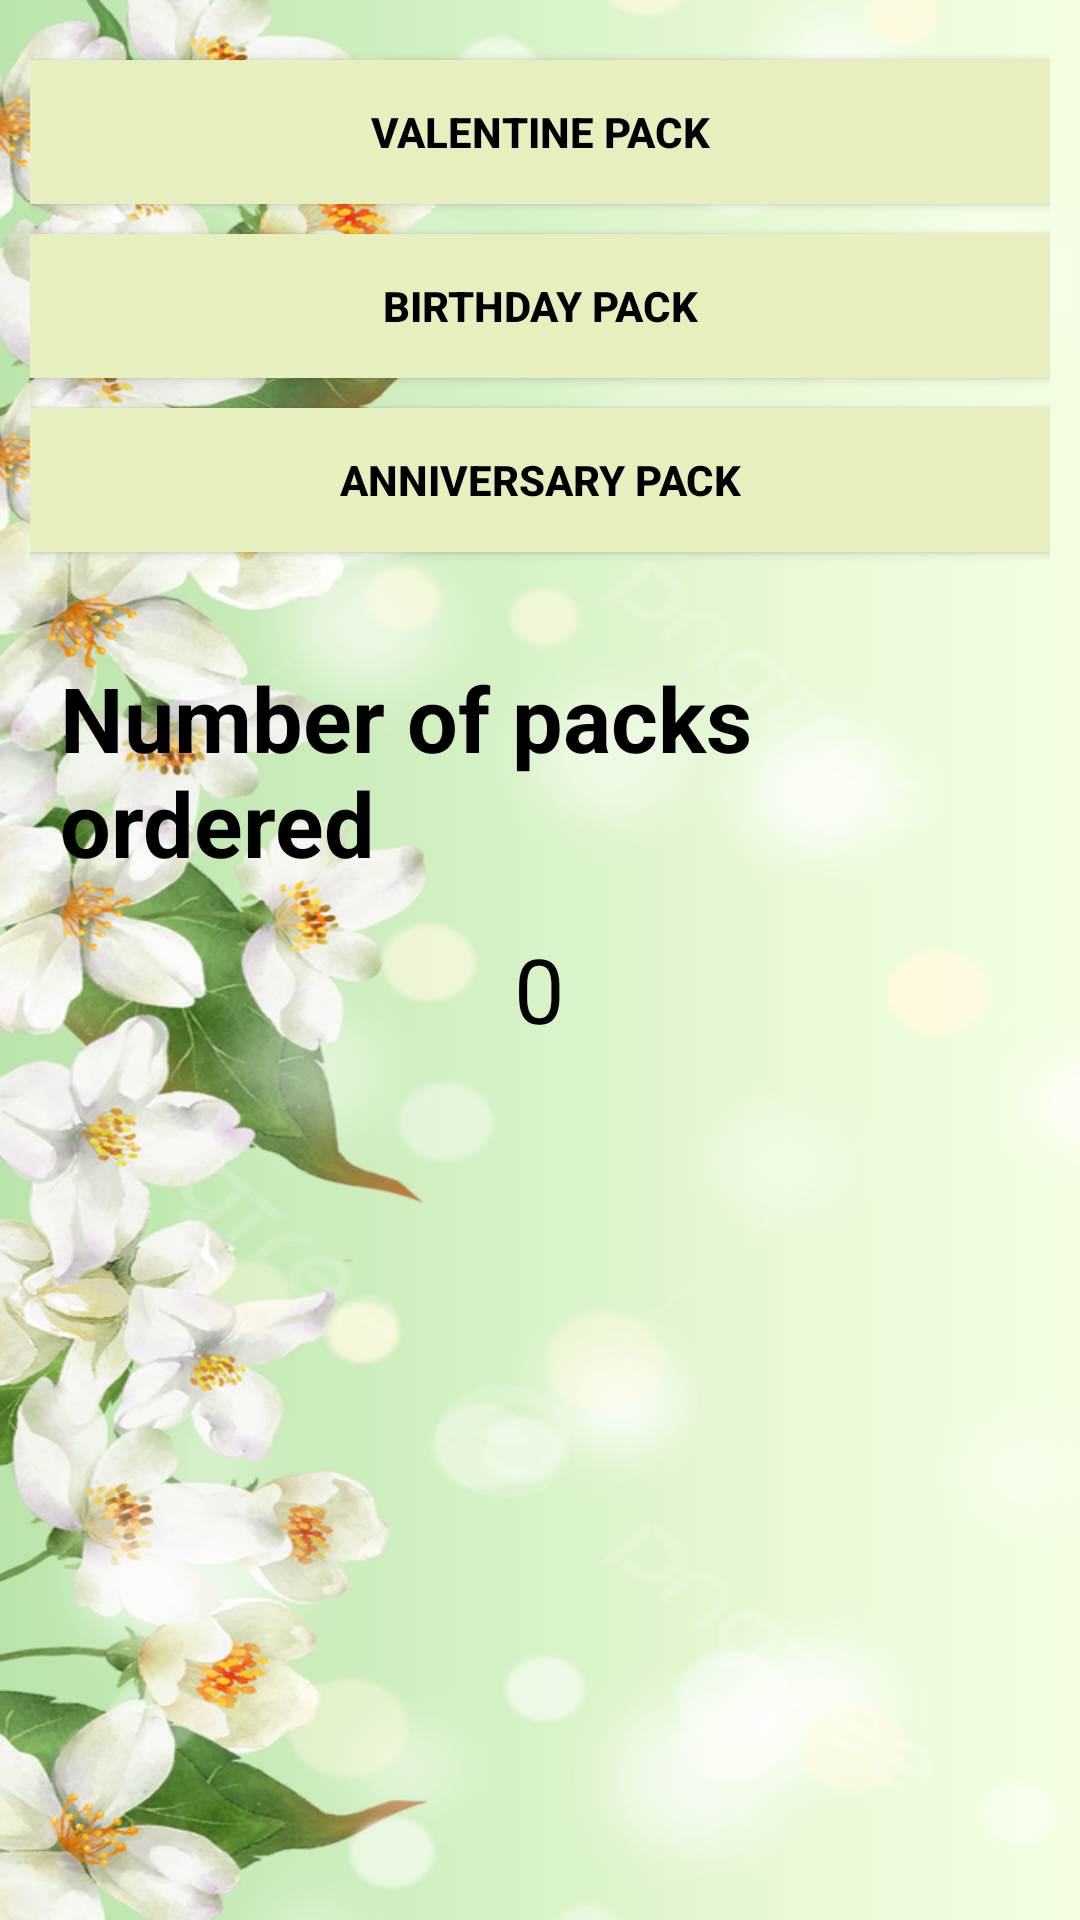

Here is an Android app screen rendered from its layout file. Give the layout XML and the strings, colors and styles it references.
<!-- AndroidManifest.xml: application theme Theme.KDHDCSECMU5913 -->
<!-- res/layout/activity_orderflower.xml -->
<?xml version="1.0" encoding="utf-8"?>
<LinearLayout xmlns:android="http://schemas.android.com/apk/res/android"
    xmlns:app="http://schemas.android.com/apk/res-auto"
    xmlns:tools="http://schemas.android.com/tools"
    android:orientation="vertical"
    android:layout_width="match_parent"
    android:padding="10dp"
    android:layout_height="match_parent"
    android:background="@drawable/jasmineflower"
    tools:context=".Orderflower">

    <androidx.appcompat.widget.AppCompatButton
        android:layout_width="match_parent"
        android:layout_height="wrap_content"
        android:text="Valentine pack"
        android:background="@color/txt_hint_button_color"
        android:textColor="@color/black"
        android:textStyle="bold"
        android:layout_marginTop="10dp"
        android:id="@+id/button1"/>

    <androidx.appcompat.widget.AppCompatButton
        android:layout_width="match_parent"
        android:layout_height="wrap_content"
        android:text="Birthday pack"
        android:background="@color/txt_hint_button_color"
        android:textColor="@color/black"
        android:textStyle="bold"
        android:layout_marginTop="10dp"
        android:id="@+id/button2"/>

    <androidx.appcompat.widget.AppCompatButton
        android:layout_width="match_parent"
        android:layout_height="wrap_content"
        android:text="Anniversary pack"
        android:background="@color/txt_hint_button_color"
        android:textColor="@color/black"
        android:textStyle="bold"
        android:layout_marginTop="10dp"
        android:id="@+id/button3"/>

    <TextView
        android:layout_width="wrap_content"
        android:layout_height="wrap_content"
        android:textSize="30dp"
        android:textColor="@color/black"
        android:layout_marginTop="35dp"
        android:layout_gravity="center_horizontal"
        android:text="Number of packs ordered"
        android:textStyle="bold"
        android:paddingLeft="10dp"
        android:paddingRight="10dp"/>
    <TextView
        android:layout_width="wrap_content"
        android:layout_height="wrap_content"
        android:textSize="30dp"
        android:textColor="@color/black"
        android:layout_marginTop="15dp"
        android:layout_gravity="center_horizontal"
        android:text="0"
        android:paddingLeft="10dp"
        android:paddingRight="10dp"
        android:id="@+id/show_cart"/>
</LinearLayout>
<!-- resources referenced by this layout -->
<resources>
  <color name="black">#FF000000</color>
  <color name="txt_hint_button_color">#E7EFBF</color>
  <!-- drawable jasmineflower: jpg bitmap (drawable, 565778 bytes) -->
  <style name="Theme.KDHDCSECMU5913" parent="Base.Theme.KDHDCSECMU5913" />
  <style name="Base.Theme.KDHDCSECMU5913" parent="Theme.Material3.DayNight.NoActionBar">
          
          
      </style>
</resources>
